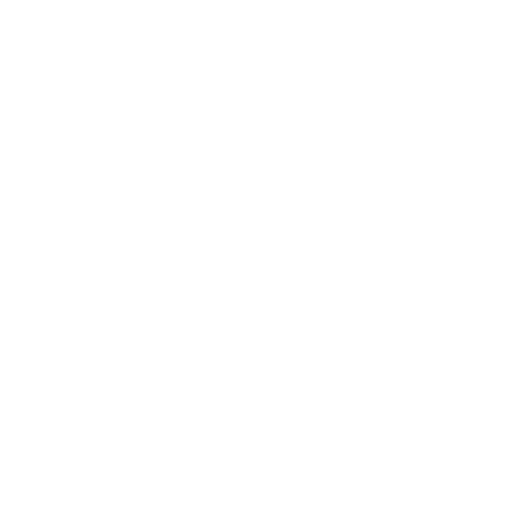
t = 0.00 s
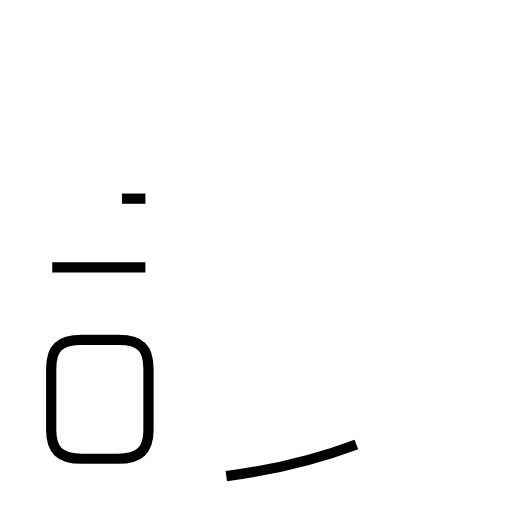
t = 1.88 s
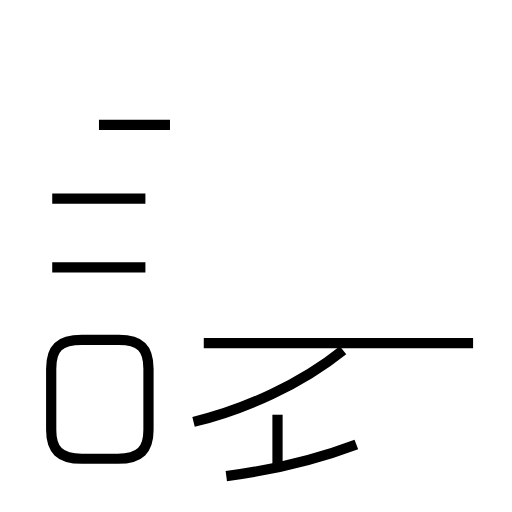
t = 3.72 s
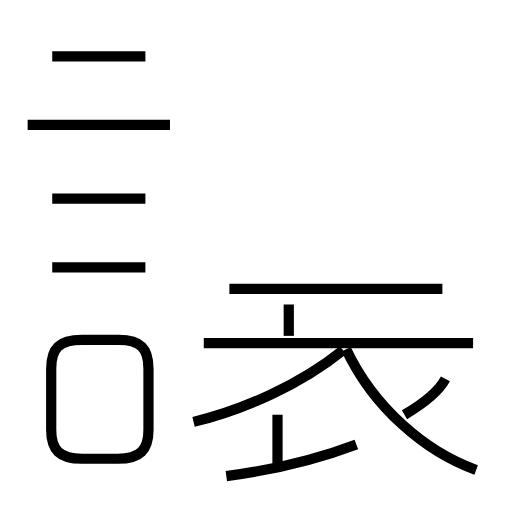
t = 5.61 s
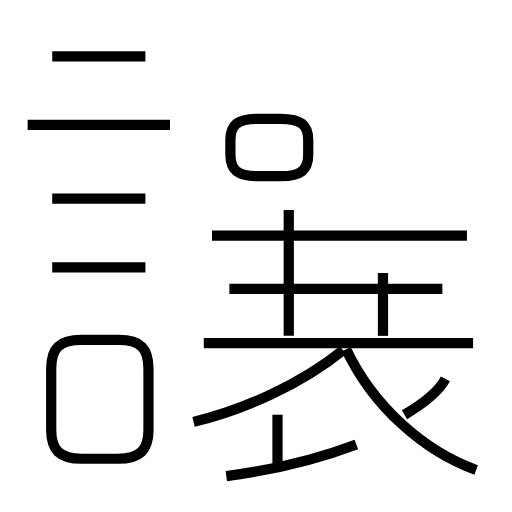
t = 7.52 s
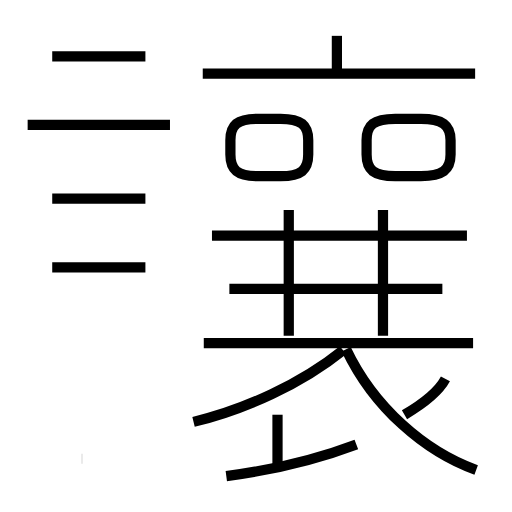
t = 9.34 s

The animated SVG that drew these frames (rendered in a browser with its animation timeline set to each time). Animation: 19 SMIL elements (animate=19); one cycle of 9.34 s.

<?xml version='1.0' encoding='utf-8'?>
<svg viewBox="0.0 -6.0 50.0 50.0" version="1.1" xmlns="http://www.w3.org/2000/svg"><rect x="-1000" y="-1000" width="2000" height="2000" stroke="white" fill="white" /><g style="fill:none;stroke:#000000;stroke-width:1"><path d="M 8.0 0.8 L 11.5 0.8 C 13.7 0.8 14.5 -0.1 14.5 -2.0 L 14.5 -8.0 C 14.5 -10.0 13.7 -10.8 11.6 -10.8 L 8.0 -10.8 C 5.8 -10.8 5.0 -10.0 5.0 -8.0 L 5.0 -2.0 C 5.0 -0.1 5.8 0.8 8.0 0.8 Z " transform="translate(0.0 38.0)" stroke-dasharray="38.11711069225041" stroke-dashoffset="38.11711069225041"><animate attributeName="stroke-dashoffset" from="38.11711069225041" to="0" dur="1.143513320767512s" begin="0s; anim_end.end" fill="freeze" id="anim0" /></path><path d="M 14.2 -17.9 L 5.1 -17.9 " transform="translate(0.0 38.0)" stroke-dasharray="9.1" stroke-dashoffset="9.1"><animate attributeName="stroke-dashoffset" from="9.1" to="0" dur="0.27299999999999996s" begin="anim0.end" fill="freeze" id="anim1" /></path><path d="M 22.1 2.5 C 26.6 1.9 31.1 0.8 34.8 -0.6 " transform="translate(0.0 38.0)" stroke-dasharray="13.100058742422126" stroke-dashoffset="13.100058742422126"><animate attributeName="stroke-dashoffset" from="13.100058742422126" to="0" dur="0.39300176227266376s" begin="anim1.end" fill="freeze" id="anim2" /></path><path d="M 14.2 -24.6 L 5.1 -24.6 " transform="translate(0.0 38.0)" stroke-dasharray="9.1" stroke-dashoffset="9.1"><animate attributeName="stroke-dashoffset" from="9.1" to="0" dur="0.27299999999999996s" begin="anim2.end" fill="freeze" id="anim3" /></path><path d="M 18.9 -2.8 C 23.9 -4.0 29.4 -6.5 33.5 -9.8 " transform="translate(0.0 38.0)" stroke-dasharray="16.314336539626154" stroke-dashoffset="16.314336539626154"><animate attributeName="stroke-dashoffset" from="16.314336539626154" to="0" dur="0.48943009618878464s" begin="anim3.end" fill="freeze" id="anim4" /></path><path d="M 27.1 1.6 L 27.1 -3.5 " transform="translate(0.0 38.0)" stroke-dasharray="5.1" stroke-dashoffset="5.1"><animate attributeName="stroke-dashoffset" from="5.1" to="0" dur="0.153s" begin="anim4.end" fill="freeze" id="anim5" /></path><path d="M 46.2 -10.5 L 19.9 -10.5 " transform="translate(0.0 38.0)" stroke-dasharray="26.300000000000004" stroke-dashoffset="26.300000000000004"><animate attributeName="stroke-dashoffset" from="26.300000000000004" to="0" dur="0.7890000000000001s" begin="anim5.end" fill="freeze" id="anim6" /></path><path d="M 16.6 -31.8 L 2.7 -31.8 " transform="translate(0.0 38.0)" stroke-dasharray="13.900000000000002" stroke-dashoffset="13.900000000000002"><animate attributeName="stroke-dashoffset" from="13.900000000000002" to="0" dur="0.41700000000000004s" begin="anim6.end" fill="freeze" id="anim7" /></path><path d="M 46.5 1.9 C 41.5 0.1 36.5 -4.2 33.8 -9.9 " transform="translate(0.0 38.0)" stroke-dasharray="17.76249193867732" stroke-dashoffset="17.76249193867732"><animate attributeName="stroke-dashoffset" from="17.76249193867732" to="0" dur="0.5328747581603196s" begin="anim7.end" fill="freeze" id="anim8" /></path><path d="M 14.2 -38.5 L 5.1 -38.5 " transform="translate(0.0 38.0)" stroke-dasharray="9.1" stroke-dashoffset="9.1"><animate attributeName="stroke-dashoffset" from="9.1" to="0" dur="0.27299999999999996s" begin="anim8.end" fill="freeze" id="anim9" /></path><path d="M 39.5 -3.5 C 41.2 -4.5 42.8 -5.7 43.5 -7.0 " transform="translate(0.0 38.0)" stroke-dasharray="5.374149503512775" stroke-dashoffset="5.374149503512775"><animate attributeName="stroke-dashoffset" from="5.374149503512775" to="0" dur="0.16122448510538323s" begin="anim9.end" fill="freeze" id="anim10" /></path><path d="M 43.2 -15.8 L 22.4 -15.8 " transform="translate(0.0 38.0)" stroke-dasharray="20.800000000000004" stroke-dashoffset="20.800000000000004"><animate attributeName="stroke-dashoffset" from="20.800000000000004" to="0" dur="0.6240000000000001s" begin="anim10.end" fill="freeze" id="anim11" /></path><path d="M 28.2 -11.2 L 28.2 -23.5 " transform="translate(0.0 38.0)" stroke-dasharray="12.3" stroke-dashoffset="12.3"><animate attributeName="stroke-dashoffset" from="12.3" to="0" dur="0.369s" begin="anim11.end" fill="freeze" id="anim12" /></path><path d="M 45.6 -21.0 L 20.7 -21.0 " transform="translate(0.0 38.0)" stroke-dasharray="24.900000000000002" stroke-dashoffset="24.900000000000002"><animate attributeName="stroke-dashoffset" from="24.900000000000002" to="0" dur="0.747s" begin="anim12.end" fill="freeze" id="anim13" /></path><path d="M 27.4 -32.4 L 25.1 -32.4 C 23.2 -32.4 22.5 -31.8 22.5 -30.3 L 22.5 -28.9 C 22.5 -27.4 23.2 -26.8 25.1 -26.8 L 27.4 -26.8 C 29.4 -26.8 30.1 -27.4 30.1 -28.9 L 30.1 -30.3 C 30.1 -31.8 29.4 -32.4 27.4 -32.4 Z " transform="translate(0.0 38.0)" stroke-dasharray="23.12864131615867" stroke-dashoffset="23.12864131615867"><animate attributeName="stroke-dashoffset" from="23.12864131615867" to="0" dur="0.6938592394847601s" begin="anim13.end" fill="freeze" id="anim14" /></path><path d="M 37.4 -11.2 L 37.4 -23.5 " transform="translate(0.0 38.0)" stroke-dasharray="12.3" stroke-dashoffset="12.3"><animate attributeName="stroke-dashoffset" from="12.3" to="0" dur="0.369s" begin="anim14.end" fill="freeze" id="anim15" /></path><path d="M 46.4 -36.8 L 19.8 -36.8 " transform="translate(0.0 38.0)" stroke-dasharray="26.599999999999998" stroke-dashoffset="26.599999999999998"><animate attributeName="stroke-dashoffset" from="26.599999999999998" to="0" dur="0.7979999999999999s" begin="anim15.end" fill="freeze" id="anim16" /></path><path d="M 38.6 -26.8 L 41.1 -26.8 C 43.2 -26.8 44.0 -27.4 44.0 -28.9 L 44.0 -30.3 C 44.0 -31.8 43.2 -32.4 41.1 -32.4 L 38.6 -32.4 C 36.5 -32.4 35.8 -31.8 35.8 -30.3 L 35.8 -28.9 C 35.8 -27.4 36.5 -26.8 38.6 -26.8 Z " transform="translate(0.0 38.0)" stroke-dasharray="24.22090655761304" stroke-dashoffset="24.22090655761304"><animate attributeName="stroke-dashoffset" from="24.22090655761304" to="0" dur="0.7266271967283913s" begin="anim16.end" fill="freeze" id="anim17" /></path><path d="M 32.9 -36.6 L 32.9 -40.5" transform="translate(0.0 38.0)" stroke-dasharray="3.8999999999999986" stroke-dashoffset="3.8999999999999986"><animate attributeName="stroke-dashoffset" from="3.8999999999999986" to="0" dur="0.11699999999999995s" begin="anim17.end" fill="freeze" id="anim_end" /></path></g></svg>
